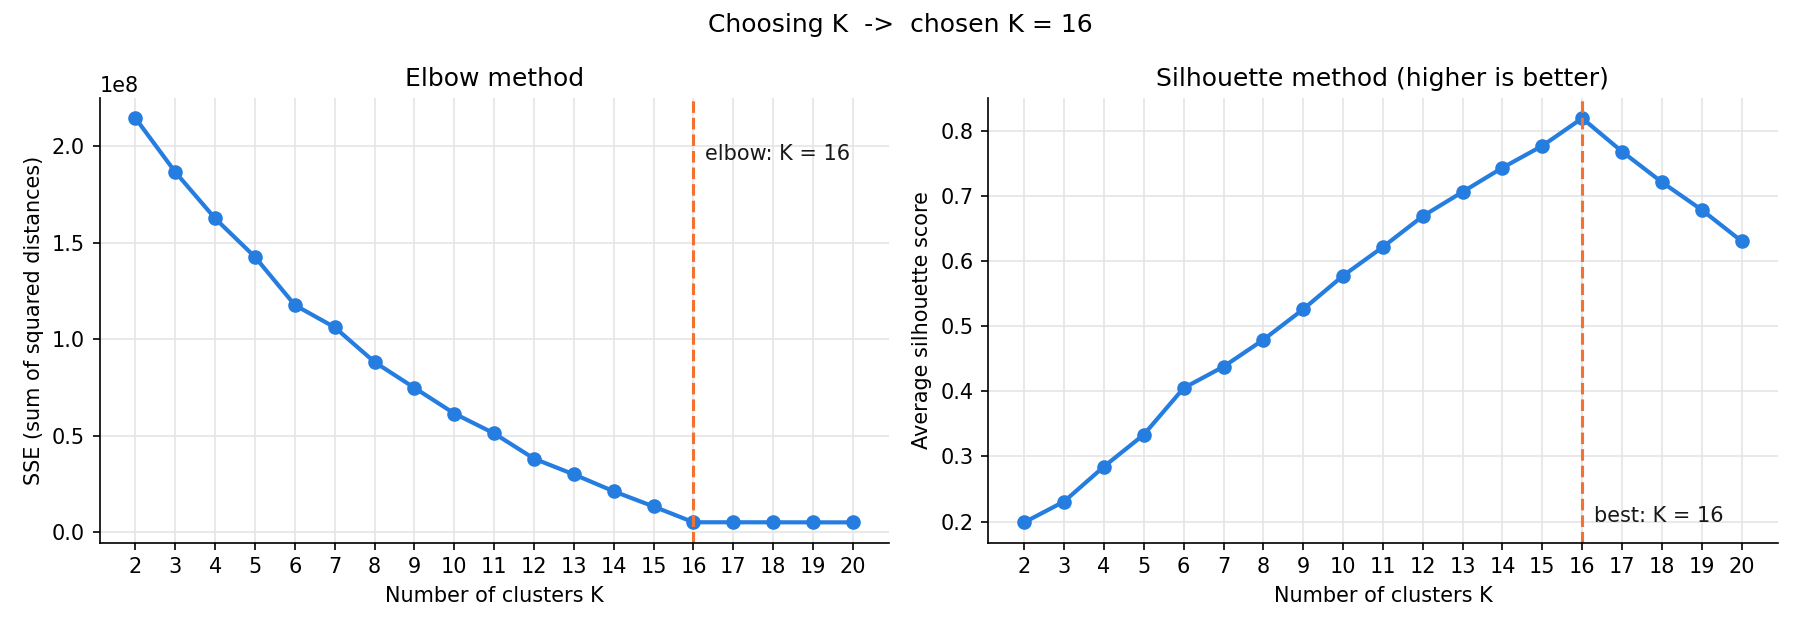

Values plotted in this chart, from the file beside it:
k, sse, silhouette
2, 2.145935e+08, 0.1988
3, 1.866372e+08, 0.2308
4, 1.625993e+08, 0.2844
5, 1.426280e+08, 0.3334
6, 1.176727e+08, 0.4049
7, 1.061619e+08, 0.4377
8, 8.814828e+07, 0.479
9, 7.478545e+07, 0.5259
10, 6.149000e+07, 0.5774
11, 5.115928e+07, 0.6215
12, 3.809104e+07, 0.6688
13, 2.991892e+07, 0.706
14, 2.115502e+07, 0.7431
15, 1.328457e+07, 0.7767
16, 5.112452e+06, 0.8191
17, 5.097147e+06, 0.7678
18, 5.081319e+06, 0.7209
19, 5.065640e+06, 0.6783
20, 5.049659e+06, 0.6304
